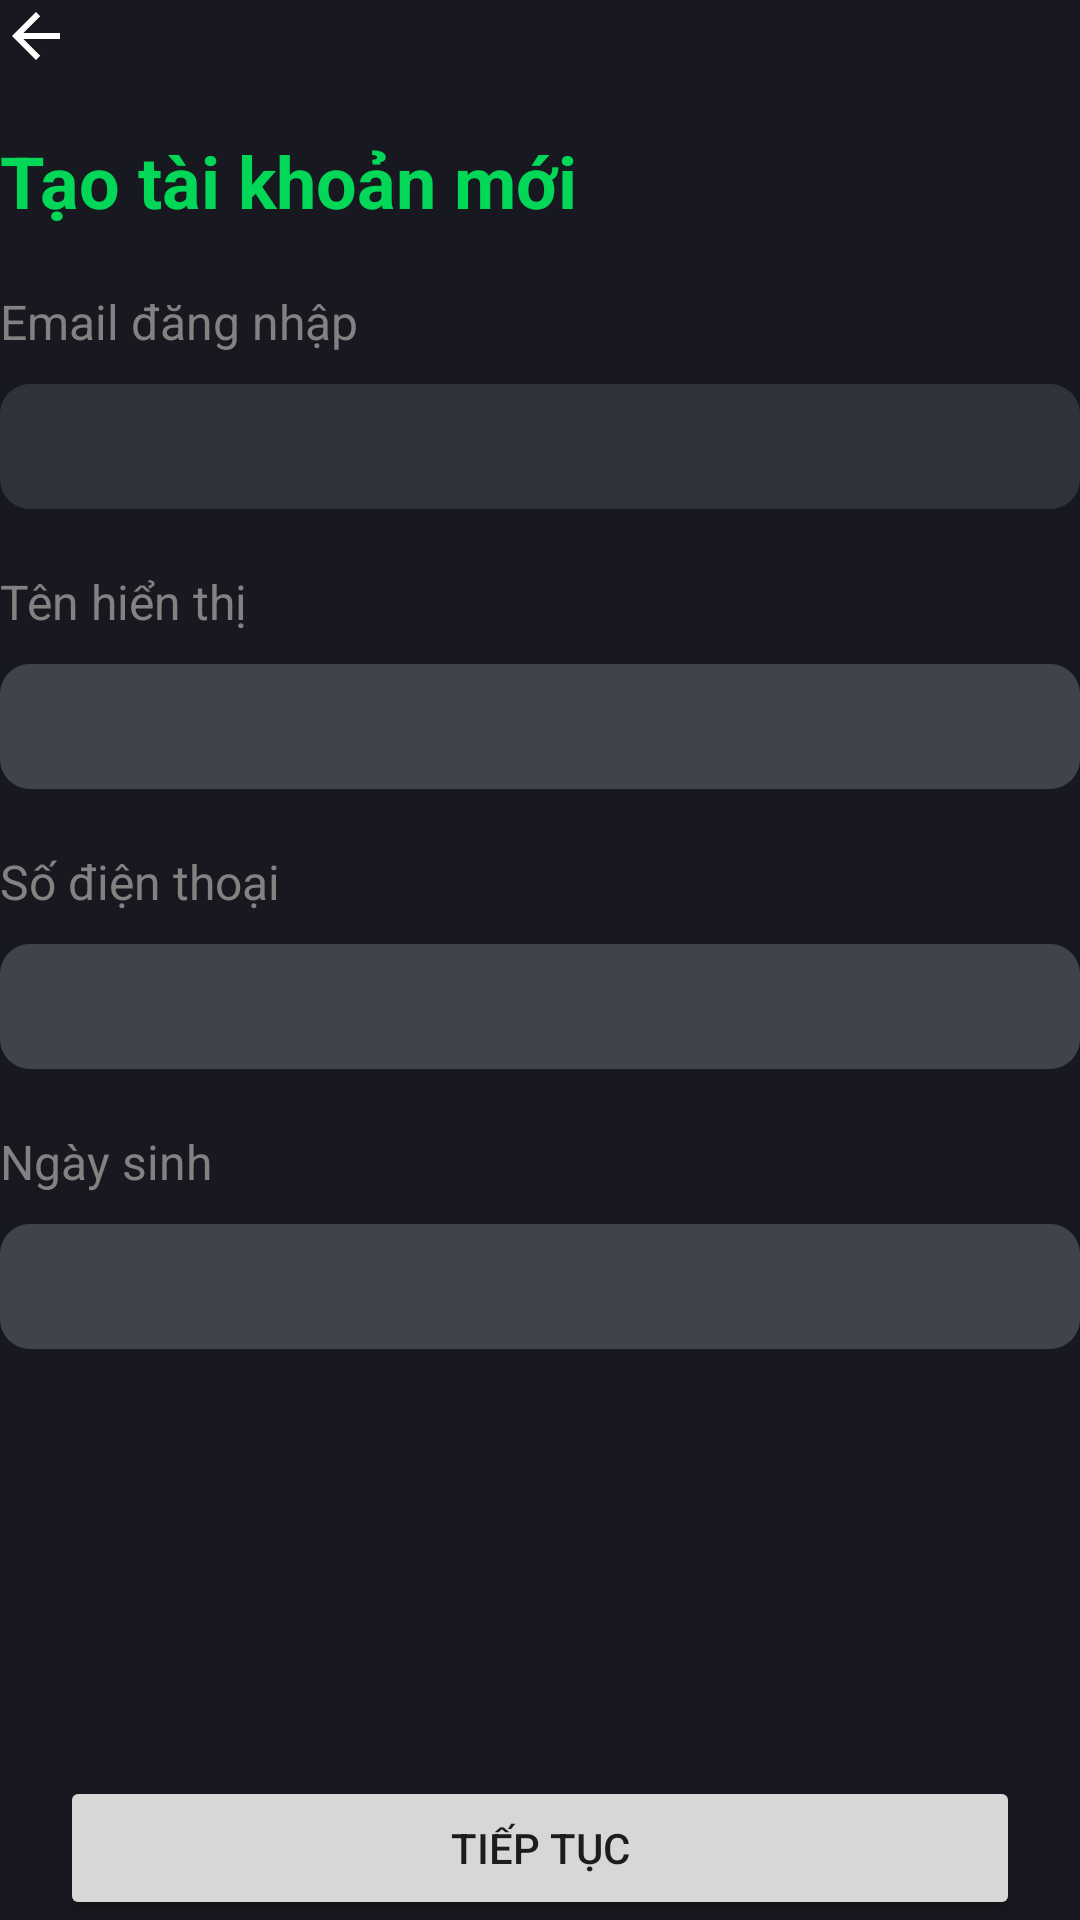

Layout XML and referenced resources for this Android screen:
<!-- AndroidManifest.xml: application theme Theme.Zelinn -->
<!-- res/layout/activity_registration.xml -->
<?xml version="1.0" encoding="utf-8"?>
<LinearLayout xmlns:android="http://schemas.android.com/apk/res/android"
    xmlns:app="http://schemas.android.com/apk/res-auto"
    xmlns:tools="http://schemas.android.com/tools"
    android:layout_width="match_parent"
    android:layout_height="match_parent"
    android:layout_marginStart="@dimen/main_space"
    android:layout_marginTop="@dimen/main_space"
    android:layout_marginEnd="@dimen/main_space"
    android:layout_marginBottom="@dimen/main_space"
    android:orientation="vertical"
    tools:context=".RegistrationActivity">

    <TextView
        android:id="@+id/registration_back"
        android:layout_width="wrap_content"
        android:layout_height="wrap_content"
        android:layout_marginBottom="@dimen/main_space"
        android:background="?attr/actionModeCloseDrawable"
        android:backgroundTint="@color/white"
        android:minWidth="0dp" />

    <TextView
        android:id="@+id/textView3"
        android:layout_width="match_parent"
        android:layout_height="wrap_content"
        android:layout_marginBottom="@dimen/main_space"
        android:text="@string/registration_title"
        android:textColor="@color/primary"
        android:textSize="24sp"
        android:textStyle="bold" />

    <androidx.constraintlayout.widget.ConstraintLayout
        android:layout_width="match_parent"
        android:layout_height="match_parent">

        <TextView
            android:id="@+id/textView4"
            android:layout_width="wrap_content"
            android:layout_height="wrap_content"
            android:text="@string/registration_emaill"
            android:textColor="@color/gray3"
            android:textSize="16sp"
            app:layout_constraintStart_toStartOf="parent"
            app:layout_constraintTop_toTopOf="parent" />

        <com.google.android.material.textfield.TextInputLayout
            android:id="@+id/registration_email_layout"
            android:layout_width="match_parent"
            android:layout_height="wrap_content"
            android:layout_marginTop="@dimen/half_space"
            android:enabled="false"
            app:boxStrokeWidth="0dp"
            app:hintEnabled="false"
            app:layout_constraintStart_toStartOf="parent"
            app:layout_constraintTop_toBottomOf="@+id/textView4">

            <com.google.android.material.textfield.TextInputEditText
                android:id="@+id/registration_email_text"
                android:layout_width="match_parent"
                android:layout_height="wrap_content"
                android:paddingTop="10dp" />
        </com.google.android.material.textfield.TextInputLayout>

        <TextView
            android:id="@+id/textView5"
            android:layout_width="wrap_content"
            android:layout_height="wrap_content"
            android:layout_marginTop="@dimen/main_space"
            android:text="@string/registration_name"
            android:textColor="@color/gray3"
            android:textSize="16sp"
            app:layout_constraintStart_toStartOf="parent"
            app:layout_constraintTop_toBottomOf="@+id/registration_email_layout" />

        <com.google.android.material.textfield.TextInputLayout
            android:id="@+id/registration_name_layout"
            android:layout_width="match_parent"
            android:layout_height="wrap_content"
            android:layout_marginTop="@dimen/half_space"
            app:boxStrokeWidth="0dp"
            app:hintEnabled="false"
            app:layout_constraintStart_toStartOf="parent"
            app:layout_constraintTop_toBottomOf="@+id/textView5">

            <com.google.android.material.textfield.TextInputEditText
                android:id="@+id/registration_name_text"
                android:layout_width="match_parent"
                android:layout_height="wrap_content"
                android:paddingTop="10dp" />
        </com.google.android.material.textfield.TextInputLayout>

        <TextView
            android:id="@+id/textView6"
            android:layout_width="wrap_content"
            android:layout_height="wrap_content"
            android:layout_marginTop="@dimen/main_space"
            android:text="@string/registration_phone"
            android:textColor="@color/gray3"
            android:textSize="16sp"
            app:layout_constraintStart_toStartOf="parent"
            app:layout_constraintTop_toBottomOf="@+id/registration_name_layout" />

        <com.google.android.material.textfield.TextInputLayout
            android:id="@+id/registration_phone_layout"
            android:layout_width="match_parent"
            android:layout_height="wrap_content"
            android:layout_marginTop="@dimen/half_space"
            app:boxStrokeWidth="0dp"
            app:hintEnabled="false"
            app:layout_constraintStart_toStartOf="parent"
            app:layout_constraintTop_toBottomOf="@+id/textView6">

            <com.google.android.material.textfield.TextInputEditText
                android:id="@+id/registration_phone_text"
                android:layout_width="match_parent"
                android:layout_height="wrap_content"
                android:inputType="phone"
                android:paddingTop="10dp" />
        </com.google.android.material.textfield.TextInputLayout>

        <TextView
            android:id="@+id/textView7"
            android:layout_width="wrap_content"
            android:layout_height="wrap_content"
            android:layout_marginTop="@dimen/main_space"
            android:text="@string/registration_birth"
            android:textColor="@color/gray3"
            android:textSize="16sp"
            app:layout_constraintStart_toStartOf="parent"
            app:layout_constraintTop_toBottomOf="@+id/registration_phone_layout" />

        <com.google.android.material.textfield.TextInputLayout
            android:id="@+id/registration_birth_layout"
            android:layout_width="match_parent"
            android:layout_height="wrap_content"
            android:layout_marginTop="@dimen/half_space"
            app:boxStrokeWidth="0dp"
            app:hintEnabled="false"
            app:layout_constraintStart_toStartOf="parent"
            app:layout_constraintTop_toBottomOf="@+id/textView7">

            <com.google.android.material.textfield.TextInputEditText
                android:id="@+id/registration_birth_text"
                android:layout_width="match_parent"
                android:layout_height="wrap_content"
                android:inputType="none"
                android:paddingTop="10dp" />
        </com.google.android.material.textfield.TextInputLayout>

        <Button
            android:id="@+id/registration_action"
            android:layout_width="match_parent"
            android:layout_height="wrap_content"
            android:layout_marginStart="@dimen/main_space"
            android:layout_marginEnd="@dimen/main_space"
            android:text="@string/common_continue"
            app:layout_constraintBottom_toBottomOf="parent"
            app:layout_constraintEnd_toStartOf="@+id/textView4"
            app:layout_constraintStart_toStartOf="parent" />

    </androidx.constraintlayout.widget.ConstraintLayout>

</LinearLayout>
<!-- resources referenced by this layout -->
<resources>
  <color name="gray3">#828282</color>
  <color name="primary">#03D757</color>
  <color name="white">#FFFFFFFF</color>
  <dimen name="half_space">10dp</dimen>
  <dimen name="main_space">20dp</dimen>
  <string name="common_continue">Tiếp tục</string>
  <string name="registration_birth">Ngày sinh</string>
  <string name="registration_emaill">Email đăng nhập</string>
  <string name="registration_name">Tên hiển thị</string>
  <string name="registration_phone">Số điện thoại</string>
  <string name="registration_title">Tạo tài khoản mới</string>
  <style name="Theme.Zelinn" parent="Theme.MaterialComponents.DayNight.NoActionBar">
          
          <item name="colorPrimary">@color/primary</item>
          <item name="colorPrimaryVariant">@color/primary</item>
          <item name="colorOnPrimary">@color/white</item>
          
          <item name="colorSecondary">@color/secondary</item>
          <item name="colorSecondaryVariant">@color/secondary</item>
          <item name="colorOnSecondary">@color/black</item>
          
          <item name="android:statusBarColor" tools:targetApi="l">@color/background</item>
          
          <item name="android:colorBackground">@color/background</item>
          <item name="colorOnBackground">@color/white</item>
          <item name="colorSurface">@color/background_surface</item>
          <item name="colorOnSurface">@color/white</item>
  
          <item name="materialAlertDialogTheme">@style/Theme.Zelinn.AlertDialog</item>
          <item name="materialButtonStyle">@style/Theme.Zelinn.Button</item>
          <item name="textInputStyle">@style/Theme.Zelinn.TextInput</item>
          <item name="colorControlHighlight">#40ffffff</item>
      </style>
  <color name="secondary">#00C5B9</color>
  <color name="black">#FF000000</color>
  <color name="background">#181920</color>
  <color name="background_surface">#262A34</color>
  <style name="Theme.Zelinn.AlertDialog" parent="ThemeOverlay.MaterialComponents.MaterialAlertDialog">
          <item name="alertDialogStyle">@style/Theme.Zelinn.AlertDialog.App</item>
      </style>
  <style name="Theme.Zelinn.Button" parent="Widget.MaterialComponents.Button">
          <item name="android:paddingTop">@dimen/sub_space</item>
          <item name="android:paddingBottom">@dimen/sub_space</item>
          <item name="cornerRadius">@dimen/border_radius</item>
          <item name="android:textAllCaps">false</item>
      </style>
  <style name="Theme.Zelinn.TextInput" parent="Widget.MaterialComponents.TextInputLayout.FilledBox">
          <item name="boxCornerRadiusTopEnd">@dimen/half_space</item>
          <item name="boxCornerRadiusTopStart">@dimen/half_space</item>
          <item name="boxCornerRadiusBottomEnd">@dimen/half_space</item>
          <item name="boxCornerRadiusBottomStart">@dimen/half_space</item>
      </style>
  <style name="Theme.Zelinn.AlertDialog.App" parent="MaterialAlertDialog.MaterialComponents">
          <item name="shapeAppearance">@style/Theme.Zelinn.ShapeAppearance</item>
      </style>
  <dimen name="sub_space">15dp</dimen>
  <dimen name="border_radius">25dp</dimen>
  <style name="Theme.Zelinn.ShapeAppearance" parent="ShapeAppearance.MaterialComponents">
          <item name="cornerSize">@dimen/border_radius</item>
      </style>
</resources>
